Run: headless pygame with SDL's dummy video driver; simulated clock (each Clock.tick advances the game by its frame time, no real sleeping); random seed 0; keys injected as events and as key.get_pressed() state; mouse plan: one left click at the window centre at the start of phase 2, then a move to the lower-right quarter at the start of phase 3.
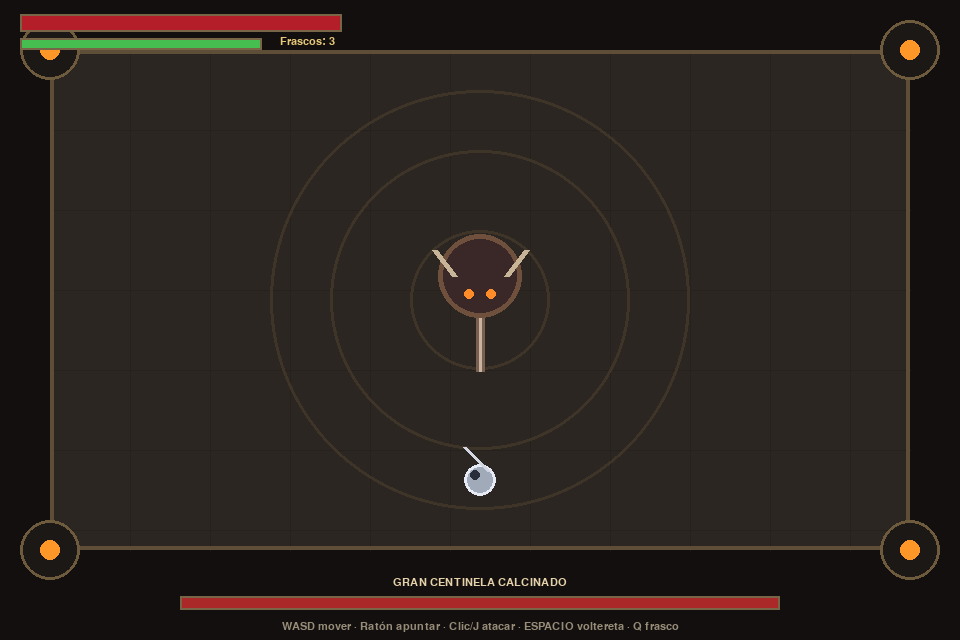
Frame 1 of 4 · flips 1–60 · no input
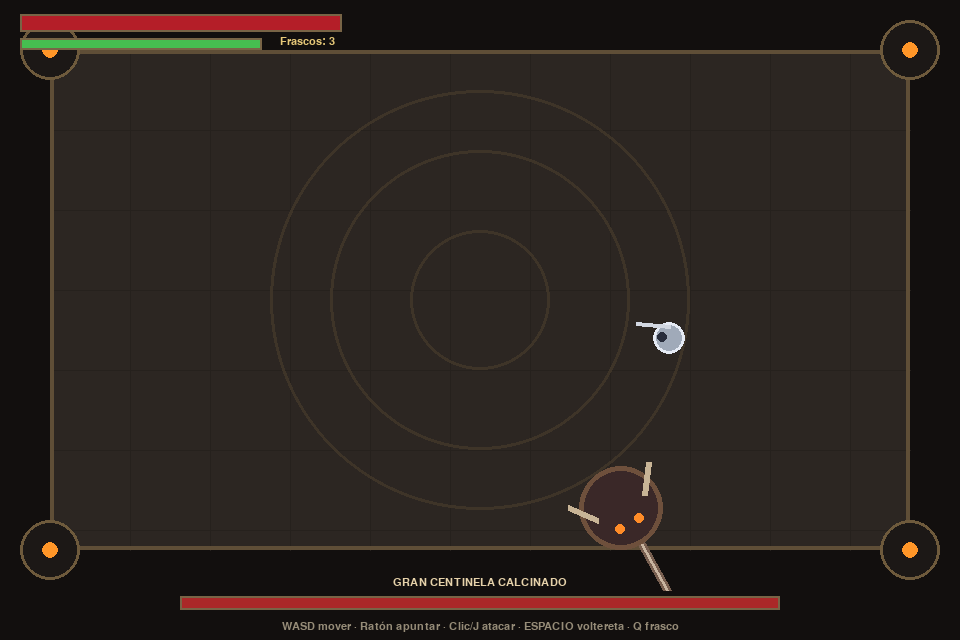
Frame 2 of 4 · flips 61–180 · clicked the window centre · tapped SPACE, RETURN · held RIGHT (→), D
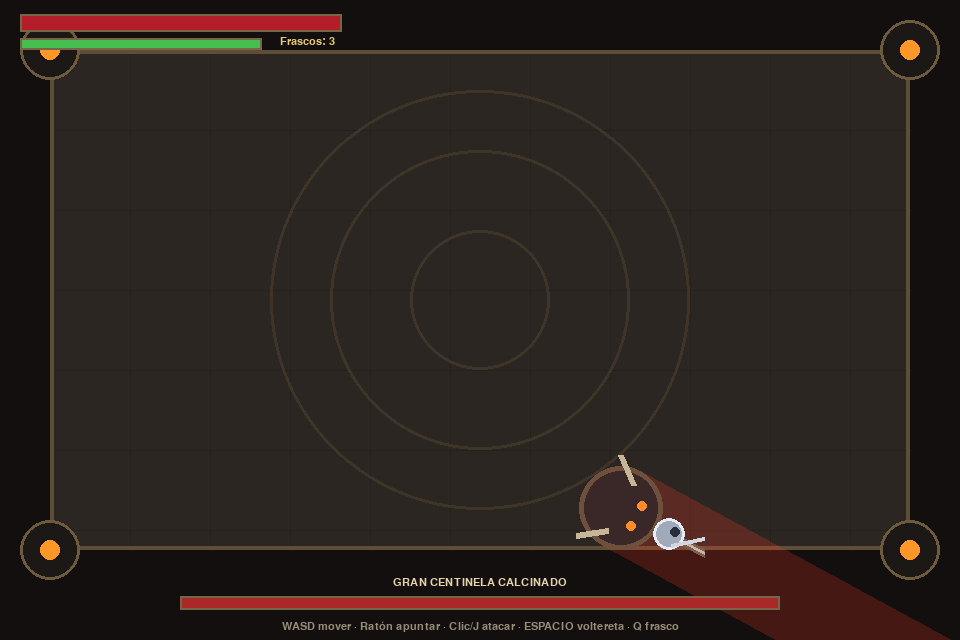
Frame 3 of 4 · flips 181–300 · moved the mouse to the lower-right quarter · held DOWN (↓), S
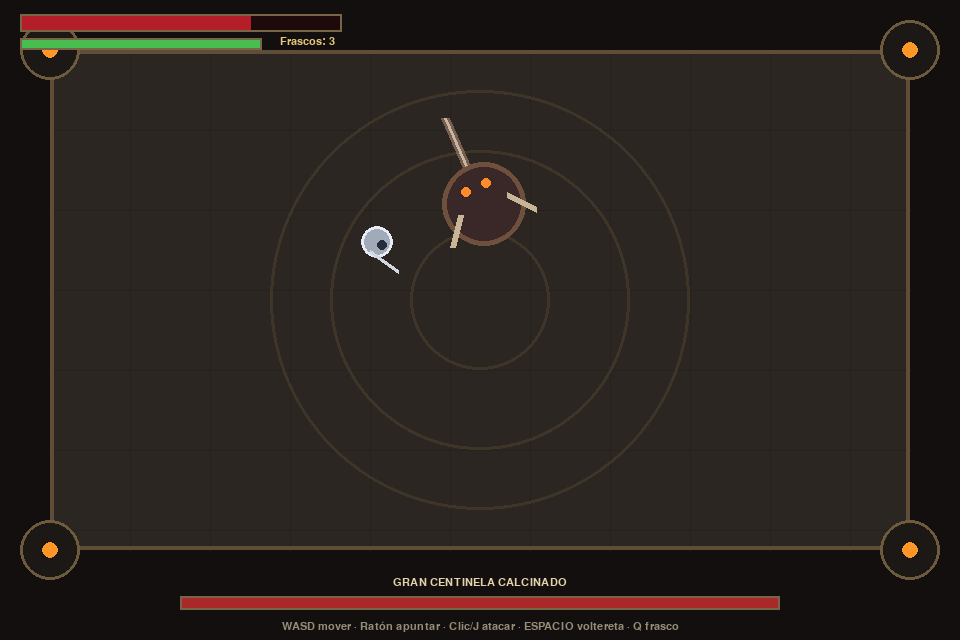
Frame 4 of 4 · flips 301–420 · held LEFT (←), A, UP (↑), W

The pygame program that drew these frames:

"""
09_caballero_de_cenizas.py
JUEGO "souls-like" (inspirado en Elden Ring) · vista desde arriba

Un combate contra jefe donde importa más la paciencia que los botones:
aprende los ataques del Gran Centinela Calcinado, esquiva con la voltereta
y golpea cuando termine de atacar. Cuida tu resistencia (barra verde).

CONTROLES
  WASD ................ moverte
  Ratón ............... apuntar (hacia dónde miras)
  Clic izquierdo / J .. atacar (gasta resistencia)
  ESPACIO ............. voltereta (invulnerable un instante, gasta resistencia)
  Q ................... beber un frasco de curación (3 por partida)
  ENTER ............... reintentar al terminar          ESC: salir

CONCEPTOS DE PYGAME QUE USA
  Vector2, máquina de estados del jefe, hitboxes con ángulo, ataques con
  aviso (telegraph), invulnerabilidad temporal, partículas y sacudida de pantalla.
"""
import math
import random
import pygame

pygame.init()
ANCHO, ALTO = 960, 640
pantalla = pygame.display.set_mode((ANCHO, ALTO))
pygame.display.set_caption("Caballero de Cenizas")
reloj = pygame.time.Clock()
V = pygame.Vector2

ARENA = pygame.Rect(50, 50, ANCHO - 100, ALTO - 140)
LIENZO = pygame.Surface((ANCHO, ALTO))                 # aquí se dibuja el mundo
CAPA = pygame.Surface((ANCHO, ALTO), pygame.SRCALPHA)  # efectos translúcidos

F_PEQ = pygame.font.SysFont("georgia", 16)
F_MED = pygame.font.SysFont("georgia", 26)
F_GRANDE = pygame.font.SysFont("georgia", 76, bold=True)


def escribir(sup, txt, fuente, color, centro=None, izq=None, alfa=255):
    img = fuente.render(txt, True, color)
    img.set_alpha(alfa)
    rect = img.get_rect()
    if centro:
        rect.center = centro
    elif izq:
        rect.topleft = izq
    sup.blit(img, rect)


def sector(centro, direccion, radio, apertura, color):
    """Dibuja en CAPA un 'gajo' de círculo (sirve para el tajo de la espada)."""
    base = math.atan2(direccion.y, direccion.x)
    puntos = [(centro.x, centro.y)]
    for i in range(13):
        a = base - apertura / 2 + apertura * i / 12
        puntos.append((centro.x + radio * math.cos(a), centro.y + radio * math.sin(a)))
    pygame.draw.polygon(CAPA, color, puntos)


def disco(centro, radio, color):
    pygame.draw.circle(CAPA, color, (int(centro.x), int(centro.y)), int(radio))


# ------------------------------------------------------------- JUGADOR ----
class Jugador:
    RADIO = 16

    def __init__(self):
        self.pos = V(ANCHO / 2, ARENA.bottom - 70)
        self.vida_max = 100
        self.vida = 100
        self.stam_max = 100
        self.stam = 100.0
        self.pausa_stam = 0.0   # tiempo antes de recuperar resistencia
        self.frascos = 3
        self.dir = V(0, -1)
        self.mover = V(0, 0)
        self.rodar_t = 0.0
        self.rodar_dir = V(0, -1)
        self.atacar_t = 0.0
        self.golpe_dado = False
        self.beber_t = 0.0
        self.inv_golpe = 0.0

    @property
    def invulnerable(self):
        # La voltereta protege solo en la parte central (como en los souls-like)
        return (0.06 < self.rodar_t < 0.32) or self.inv_golpe > 0

    def atacar(self):
        if self.atacar_t <= 0 and self.rodar_t <= 0 and self.stam >= 18:
            self.atacar_t = 0.35
            self.stam -= 18
            self.pausa_stam = 0.7
            self.golpe_dado = False

    def rodar(self):
        if self.rodar_t <= 0 and self.atacar_t <= 0 and self.stam >= 22:
            self.rodar_t = 0.38
            self.rodar_dir = V(self.mover) if self.mover.length() > 0 else V(self.dir)
            self.stam -= 22
            self.pausa_stam = 0.5

    def beber(self):
        if self.frascos > 0 and self.vida < self.vida_max and self.beber_t <= 0 and self.rodar_t <= 0:
            self.frascos -= 1
            self.vida = min(self.vida_max, self.vida + 45)
            self.beber_t = 0.7

    def recibir(self, dano, juego):
        if self.invulnerable:
            return
        self.vida -= dano
        self.inv_golpe = 0.7
        juego.sacudida = 0.25
        juego.chispas(self.pos, (200, 40, 40), 12)

    def actualizar(self, dt, teclas, raton):
        self.mover = V(teclas[pygame.K_d] - teclas[pygame.K_a], teclas[pygame.K_s] - teclas[pygame.K_w])
        if self.mover.length() > 0:
            self.mover = self.mover.normalize()
        if self.rodar_t <= 0:
            apuntar = V(raton) - self.pos
            if apuntar.length() > 4:
                self.dir = apuntar.normalize()

        if self.rodar_t > 0:
            self.pos += self.rodar_dir * 520 * dt
        else:
            vel = 215
            if self.atacar_t > 0:
                vel *= 0.45
            if self.beber_t > 0:
                vel *= 0.4
            self.pos += self.mover * vel * dt

        self.pos.x = max(ARENA.left + self.RADIO, min(ARENA.right - self.RADIO, self.pos.x))
        self.pos.y = max(ARENA.top + self.RADIO, min(ARENA.bottom - self.RADIO, self.pos.y))

        for nombre in ("rodar_t", "atacar_t", "beber_t", "inv_golpe", "pausa_stam"):
            setattr(self, nombre, max(0.0, getattr(self, nombre) - dt))
        if self.pausa_stam <= 0 and self.rodar_t <= 0 and self.atacar_t <= 0:
            self.stam = min(self.stam_max, self.stam + 40 * dt)


# ---------------------------------------------------------------- JEFE ----
class Proyectil:
    def __init__(self, pos, vel):
        self.pos = V(pos)
        self.vel = V(vel)
        self.ttl = 4.0
        self.radio = 9

    def actualizar(self, dt):
        self.pos += self.vel * dt
        self.ttl -= dt


class Jefe:
    """Máquina de estados: espera -> (tajo | embestida | orbes) con fases aviso/golpe/recuperar."""

    def __init__(self):
        self.pos = V(ANCHO / 2, ARENA.top + 150)
        self.radio = 42
        self.vida_max = 420
        self.vida = 420
        self.estado = "espera"
        self.sub = ""
        self.t = 1.5
        self.t_aviso = 1.0
        self.dir = V(0, 1)
        self.golpeo = False
        self.destello = 0.0

    @property
    def fase2(self):
        return self.vida < self.vida_max * 0.5

    def elegir(self, jg):
        distancia = (jg.pos - self.pos).length()
        opciones = ["tajo"] * (3 if distancia < 200 else 1) + ["embestida"] * (2 if distancia >= 200 else 1)
        if self.fase2:
            opciones += ["orbes"] * 2
        self.estado = random.choice(opciones)
        self.sub = "aviso"
        base = {"tajo": 0.9, "embestida": 0.8, "orbes": 0.8}[self.estado]
        self.t_aviso = base / (1.3 if self.fase2 else 1.0)
        self.t = self.t_aviso
        self.golpeo = False
        a = jg.pos - self.pos
        self.dir = a.normalize() if a.length() > 0 else V(0, 1)

    def actualizar(self, dt, jg, juego):
        self.destello = max(0.0, self.destello - dt)
        self.t -= dt
        rapido = 1.3 if self.fase2 else 1.0

        if self.estado == "espera":
            a = jg.pos - self.pos
            if a.length() > 0:
                self.dir = a.normalize()
            if a.length() > 110:
                self.pos += self.dir * 80 * rapido * dt
            if self.t <= 0:
                self.elegir(jg)
            return

        if self.sub == "aviso":
            if self.estado == "embestida" and self.t > 0.3:  # sigue al jugador y luego se fija
                a = jg.pos - self.pos
                if a.length() > 0:
                    self.dir = a.normalize()
            if self.t <= 0:
                self.sub = "golpe"
                if self.estado == "tajo":
                    self.t = 0.15
                    juego.ondas.append([V(self.pos), 125, 0.3])
                    juego.sacudida = 0.3
                    if (jg.pos - self.pos).length() < 125 + jg.RADIO:
                        jg.recibir(32, juego)
                elif self.estado == "embestida":
                    self.t = 0.5
                else:  # orbes
                    self.t = 0.1
                    desfase = random.random()
                    for i in range(10):
                        ang = desfase + i * 2 * math.pi / 10
                        juego.proyectiles.append(Proyectil(self.pos, V(math.cos(ang), math.sin(ang)) * 250))

        elif self.sub == "golpe":
            if self.estado == "embestida":
                self.pos += self.dir * 650 * dt
                self.pos.x = max(ARENA.left + self.radio, min(ARENA.right - self.radio, self.pos.x))
                self.pos.y = max(ARENA.top + self.radio, min(ARENA.bottom - self.radio, self.pos.y))
                if not self.golpeo and (jg.pos - self.pos).length() < self.radio + jg.RADIO:
                    self.golpeo = True
                    jg.recibir(28, juego)
            if self.t <= 0:
                self.sub = "recuperar"
                self.t = (1.0 if self.estado == "tajo" else 0.85) / rapido

        elif self.sub == "recuperar":  # el jugador puede castigarlo aquí
            if self.t <= 0:
                self.estado = "espera"
                self.sub = ""
                self.t = random.uniform(0.6, 1.2)


# --------------------------------------------------------------- JUEGO ----
class Juego:
    def __init__(self):
        self.reiniciar()

    def reiniciar(self):
        self.j = Jugador()
        self.jefe = Jefe()
        self.proyectiles = []
        self.ondas = []
        self.particulas = []
        self.estado = "jugando"
        self.t_fin = 0.0
        self.sacudida = 0.0

    def chispas(self, pos, color, n):
        for _ in range(n):
            ang = random.uniform(0, 2 * math.pi)
            vel = random.uniform(60, 220)
            self.particulas.append([V(pos), V(math.cos(ang), math.sin(ang)) * vel, random.uniform(0.25, 0.6), color])

    # ---- lógica ----
    def actualizar(self, dt):
        self.sacudida = max(0.0, self.sacudida - dt)
        for p in self.particulas:
            p[0] += p[1] * dt
            p[2] -= dt
        self.particulas = [p for p in self.particulas if p[2] > 0]

        if self.estado != "jugando":
            self.t_fin += dt
            return

        j, jefe = self.j, self.jefe
        j.actualizar(dt, pygame.key.get_pressed(), pygame.mouse.get_pos())
        jefe.actualizar(dt, j, self)

        # Golpe del jugador: solo en la parte "activa" de la animación, dentro de un arco
        if 0.10 < j.atacar_t < 0.25 and not j.golpe_dado:
            v = jefe.pos - j.pos
            if 0 < v.length() < 85 + jefe.radio and j.dir.dot(v.normalize()) > math.cos(math.radians(65)):
                jefe.vida -= 14
                jefe.destello = 0.12
                j.golpe_dado = True
                self.chispas(jefe.pos - v.normalize() * jefe.radio, (255, 220, 120), 10)

        for p in self.proyectiles:
            p.actualizar(dt)
            if (p.pos - j.pos).length() < p.radio + j.RADIO:
                j.recibir(14, self)
                p.ttl = 0
        self.proyectiles = [p for p in self.proyectiles
                            if p.ttl > 0 and ARENA.inflate(60, 60).collidepoint(p.pos)]

        for onda in self.ondas:
            onda[2] -= dt
        self.ondas = [o for o in self.ondas if o[2] > 0]

        if j.vida <= 0:
            self.estado = "muerto"
        elif jefe.vida <= 0:
            self.estado = "victoria"
            self.chispas(jefe.pos, (255, 200, 80), 60)

    # ---- dibujo ----
    def dibujar_arena(self, S):
        S.fill((18, 15, 14))
        pygame.draw.rect(S, (44, 38, 34), ARENA)
        for x in range(ARENA.left, ARENA.right, 80):
            pygame.draw.line(S, (38, 33, 29), (x, ARENA.top), (x, ARENA.bottom))
        for y in range(ARENA.top, ARENA.bottom, 80):
            pygame.draw.line(S, (38, 33, 29), (ARENA.left, y), (ARENA.right, y))
        for radio in (210, 150, 70):
            pygame.draw.circle(S, (62, 52, 40), ARENA.center, radio, 3)
        pygame.draw.rect(S, (95, 78, 55), ARENA, 4)
        llama = 7 + int(2 * math.sin(pygame.time.get_ticks() / 120))
        for esquina in (ARENA.topleft, ARENA.topright, ARENA.bottomleft, ARENA.bottomright):
            pygame.draw.circle(S, (28, 24, 22), esquina, 30)
            pygame.draw.circle(S, (110, 90, 60), esquina, 30, 3)
            pygame.draw.circle(S, (255, 150, 40), esquina, llama + 2)

    def telegrafos(self):
        jefe = self.jefe
        if jefe.sub != "aviso":
            return
        p = 1 - max(0.0, jefe.t) / jefe.t_aviso  # progreso del aviso 0 -> 1
        if jefe.estado == "tajo":
            disco(jefe.pos, 125, (255, 60, 40, 45))
            disco(jefe.pos, 125 * p, (255, 60, 40, 110))
        elif jefe.estado == "embestida":
            n = V(-jefe.dir.y, jefe.dir.x) * jefe.radio
            fin = jefe.pos + jefe.dir * 700
            pygame.draw.polygon(CAPA, (255, 60, 40, 55), [jefe.pos + n, jefe.pos - n, fin - n, fin + n])
        else:
            disco(jefe.pos, 50 + 30 * p, (255, 170, 60, 90))

    def dibujar_jefe(self, S):
        jefe = self.jefe
        c = (255, 255, 255) if jefe.destello > 0 else (58, 40, 40)
        x, y = int(jefe.pos.x), int(jefe.pos.y)
        perp = V(-jefe.dir.y, jefe.dir.x)
        # espada enorme
        punta = jefe.pos + jefe.dir * 95
        pygame.draw.line(S, (120, 95, 80), jefe.pos + jefe.dir * 20, punta, 9)
        pygame.draw.line(S, (200, 180, 160), jefe.pos + jefe.dir * 20, punta, 3)
        # cuerpo, armadura y cuernos
        pygame.draw.circle(S, c, (x, y), jefe.radio)
        pygame.draw.circle(S, (110, 80, 60) if jefe.destello <= 0 else c, (x, y), jefe.radio, 5)
        for lado in (-1, 1):
            base = jefe.pos + perp * 26 * lado
            punta_c = jefe.pos + perp * 46 * lado - jefe.dir * 26
            pygame.draw.line(S, (200, 180, 150), base, punta_c, 6)
        for lado in (-1, 1):  # ojos que brillan
            ojo = jefe.pos + jefe.dir * 18 + perp * 11 * lado
            pygame.draw.circle(S, (255, 140, 40), (int(ojo.x), int(ojo.y)), 5)

    def dibujar_jugador(self, S):
        j = self.j
        if j.inv_golpe > 0 and int(j.inv_golpe * 20) % 2 == 0:
            return
        x, y = int(j.pos.x), int(j.pos.y)
        if j.rodar_t > 0:  # durante la voltereta se ve "encogido"
            pygame.draw.ellipse(S, (150, 160, 175), (x - 18, y - 11, 36, 22))
            return
        perp = V(-j.dir.y, j.dir.x)
        pygame.draw.circle(S, (160, 170, 185), (x, y), j.RADIO)
        pygame.draw.circle(S, (230, 235, 245), (x, y), j.RADIO, 3)
        pygame.draw.circle(S, (40, 45, 60), (int(x + j.dir.x * 7), int(y + j.dir.y * 7)), 5)  # visera
        mano = j.pos + perp * 12
        pygame.draw.line(S, (210, 215, 225), mano, mano + j.dir * 34, 4)
        if j.atacar_t > 0:
            progreso = 1 - j.atacar_t / 0.35
            sector(j.pos, j.dir, 85, math.radians(130), (255, 245, 200, int(170 * (1 - progreso * 0.6))))

    def dibujar_hud(self):
        j, jefe = self.j, self.jefe
        # Vida
        pygame.draw.rect(pantalla, (30, 10, 10), (20, 14, 322, 18))
        pygame.draw.rect(pantalla, (180, 30, 40), (21, 15, int(320 * max(0, j.vida) / j.vida_max), 16))
        pygame.draw.rect(pantalla, (120, 100, 70), (20, 14, 322, 18), 2)
        # Resistencia
        pygame.draw.rect(pantalla, (10, 30, 10), (20, 38, 242, 12))
        pygame.draw.rect(pantalla, (70, 190, 80), (21, 39, int(240 * j.stam / j.stam_max), 10))
        pygame.draw.rect(pantalla, (120, 100, 70), (20, 38, 242, 12), 2)
        escribir(pantalla, f"Frascos: {j.frascos}", F_PEQ, (230, 200, 120), izq=(280, 36))
        # Jefe (barra inferior)
        ancho = 600
        x0 = ANCHO // 2 - ancho // 2
        escribir(pantalla, "GRAN CENTINELA CALCINADO", F_PEQ, (230, 210, 170), centro=(ANCHO // 2, ALTO - 58))
        pygame.draw.rect(pantalla, (30, 10, 10), (x0, ALTO - 44, ancho, 14))
        pygame.draw.rect(pantalla, (170, 40, 40), (x0 + 1, ALTO - 43, int((ancho - 2) * max(0, jefe.vida) / jefe.vida_max), 12))
        pygame.draw.rect(pantalla, (120, 100, 70), (x0, ALTO - 44, ancho, 14), 2)
        escribir(pantalla, "WASD mover · Ratón apuntar · Clic/J atacar · ESPACIO voltereta · Q frasco",
                 F_PEQ, (150, 140, 120), centro=(ANCHO // 2, ALTO - 14))

    def dibujar(self):
        S = LIENZO
        self.dibujar_arena(S)
        CAPA.fill((0, 0, 0, 0))
        self.telegrafos()
        for pos, radio, t in self.ondas:  # anillo de la onda de choque
            pygame.draw.circle(CAPA, (255, 170, 70, int(220 * t / 0.3)), (int(pos.x), int(pos.y)), int(radio), 8)
        S.blit(CAPA, (0, 0))
        CAPA.fill((0, 0, 0, 0))

        self.dibujar_jefe(S)
        self.dibujar_jugador(S)
        for p in self.proyectiles:
            pygame.draw.circle(S, (255, 150, 50), (int(p.pos.x), int(p.pos.y)), p.radio)
            pygame.draw.circle(S, (255, 235, 160), (int(p.pos.x), int(p.pos.y)), p.radio - 4)
        for pos, _vel, ttl, color in self.particulas:
            pygame.draw.circle(S, color, (int(pos.x), int(pos.y)), max(1, int(ttl * 8)))
        S.blit(CAPA, (0, 0))  # el tajo se dibuja encima

        ox = oy = 0
        if self.sacudida > 0:
            ox = random.randint(-6, 6)
            oy = random.randint(-6, 6)
        pantalla.fill((0, 0, 0))
        pantalla.blit(S, (ox, oy))
        self.dibujar_hud()

        if self.estado == "muerto":
            velo = pygame.Surface((ANCHO, ALTO), pygame.SRCALPHA)
            velo.fill((0, 0, 0, int(min(190, self.t_fin * 140))))
            pantalla.blit(velo, (0, 0))
            escribir(pantalla, "HAS CAÍDO", F_GRANDE, (170, 25, 30), centro=(ANCHO // 2, ALTO // 2),
                     alfa=int(min(255, self.t_fin * 200)))
            if self.t_fin > 1.5:
                escribir(pantalla, "ENTER para reintentar", F_MED, (220, 220, 220), centro=(ANCHO // 2, ALTO // 2 + 80))
        elif self.estado == "victoria":
            velo = pygame.Surface((ANCHO, ALTO), pygame.SRCALPHA)
            velo.fill((0, 0, 0, int(min(120, self.t_fin * 100))))
            pantalla.blit(velo, (0, 0))
            escribir(pantalla, "ENEMIGO ABATIDO", F_GRANDE, (235, 200, 90), centro=(ANCHO // 2, ALTO // 2),
                     alfa=int(min(255, self.t_fin * 200)))
            if self.t_fin > 1.5:
                escribir(pantalla, "ENTER para jugar de nuevo", F_MED, (220, 220, 220), centro=(ANCHO // 2, ALTO // 2 + 80))

    def ejecutar(self):
        corriendo = True
        while corriendo:
            dt = min(reloj.tick(60) / 1000, 0.05)
            for e in pygame.event.get():
                if e.type == pygame.QUIT:
                    corriendo = False
                elif e.type == pygame.KEYDOWN:
                    if e.key == pygame.K_ESCAPE:
                        corriendo = False
                    elif self.estado == "jugando":
                        if e.key == pygame.K_SPACE:
                            self.j.rodar()
                        elif e.key == pygame.K_j:
                            self.j.atacar()
                        elif e.key == pygame.K_q:
                            self.j.beber()
                    elif e.key == pygame.K_RETURN and self.t_fin > 1.0:
                        self.reiniciar()
                elif e.type == pygame.MOUSEBUTTONDOWN and e.button == 1 and self.estado == "jugando":
                    self.j.atacar()
            self.actualizar(dt)
            self.dibujar()
            pygame.display.flip()
        pygame.quit()


if __name__ == "__main__":
    Juego().ejecutar()
